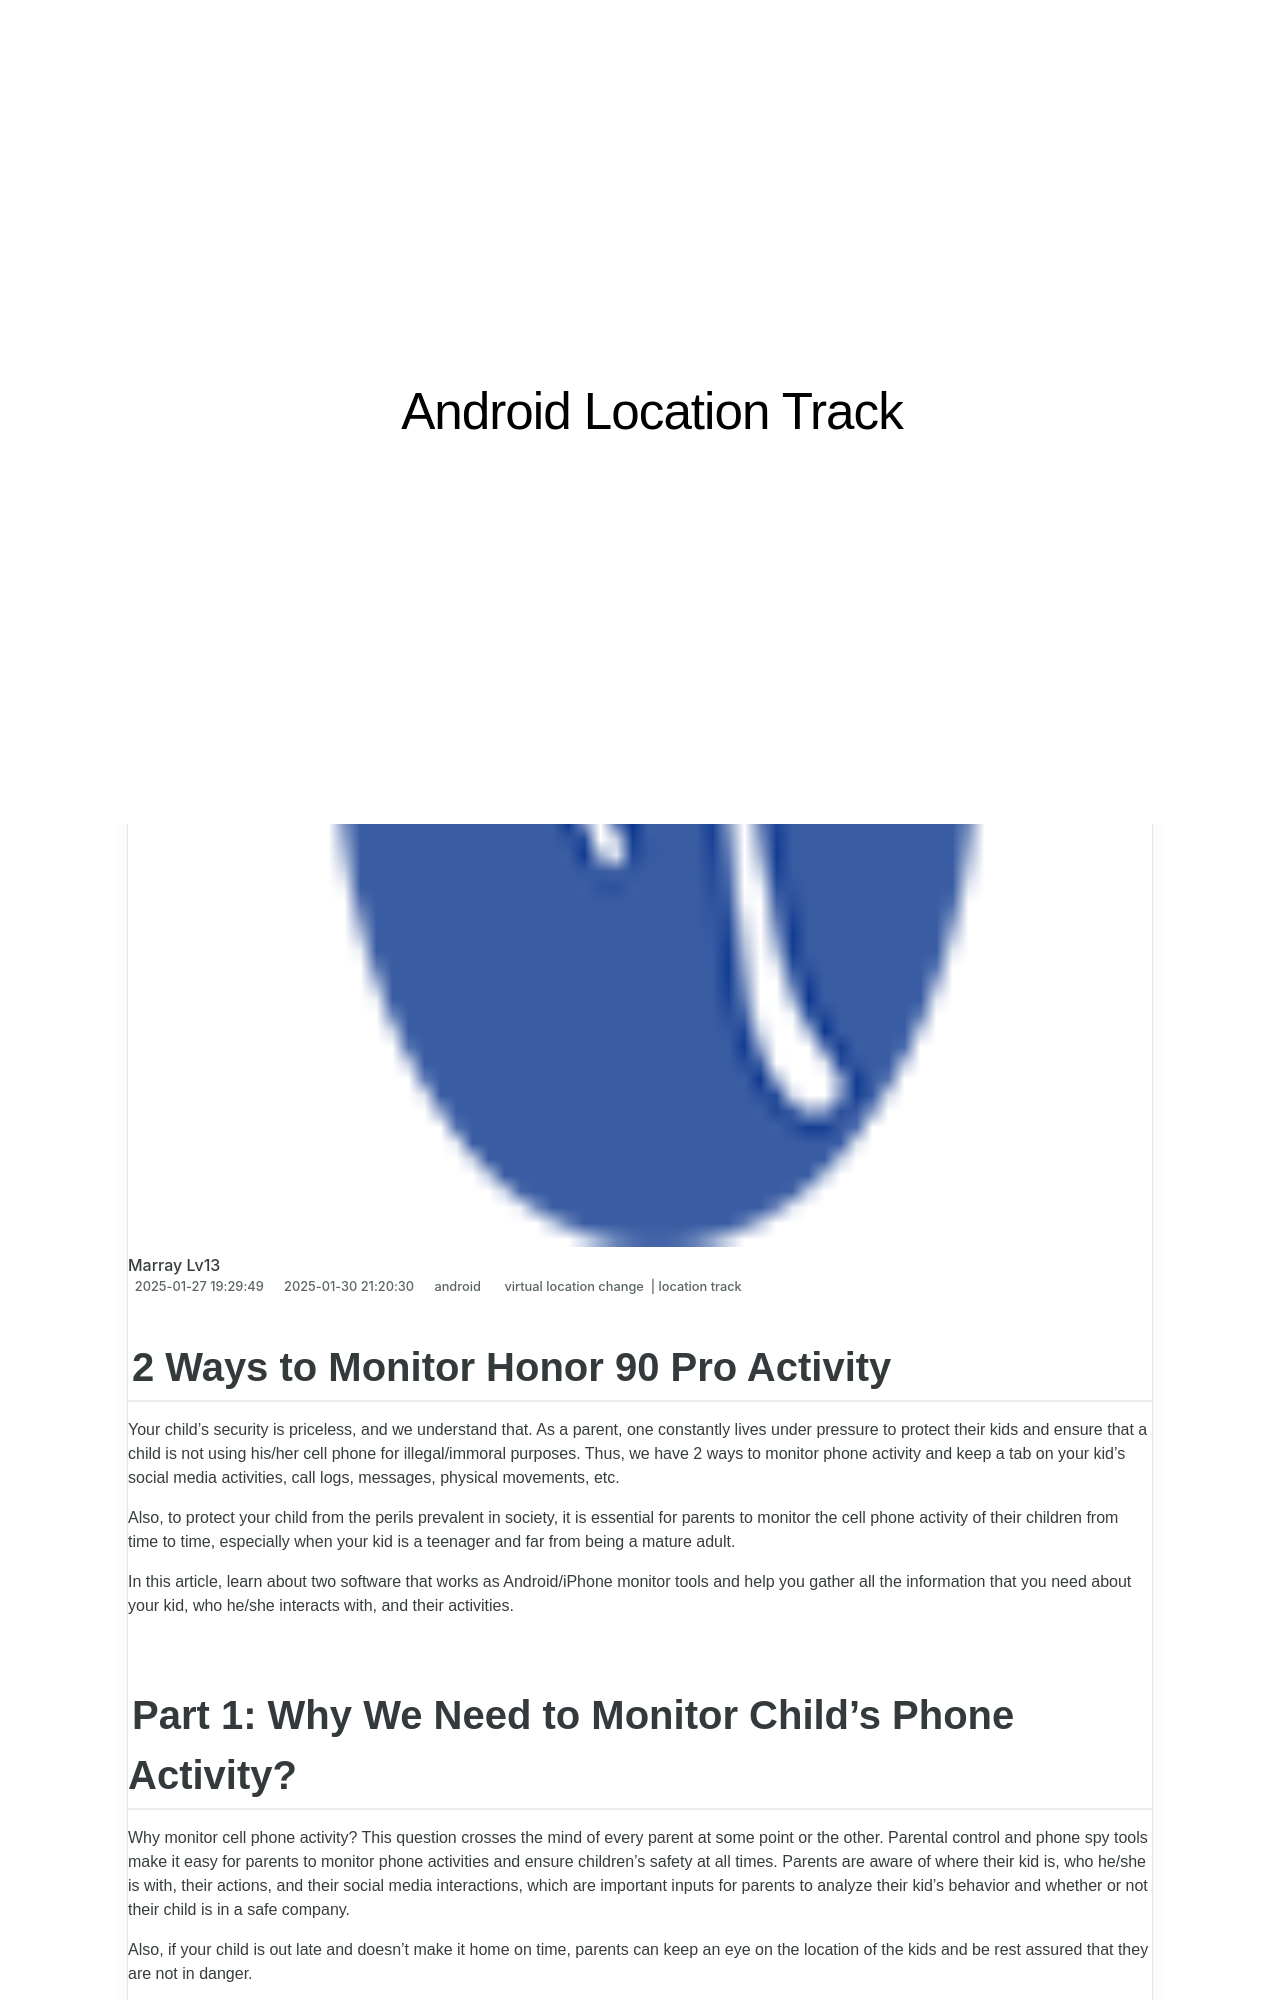

repository: techidaily/site-android-location-track · page: 2-ways-to-monitor-honor-90-pro-activity-drfone-by-drfone-virtual-android/index.html · generator: jekyll

---
title: 2 Ways to Monitor Honor 90 Pro Activity | Dr.fone
date: 2025-01-27T19:29:49.624Z
updated: 2025-01-30T21:20:30.858Z
tags: 
  - virtual location change
  - location track
categories:
  - android
description: This article describes 2 Ways to Monitor Honor 90 Pro Activity
excerpt: This article describes 2 Ways to Monitor Honor 90 Pro Activity
keywords: Location Track for 90 Pro,track location
thumbnail: https://thmb.techidaily.com/7ad836b78743150f7926162559e15271095acf4f64d610e7943b29ad8777b2c6.jpg
---

## 2 Ways to Monitor Honor 90 Pro Activity

Your child’s security is priceless, and we understand that. As a parent, one constantly lives under pressure to protect their kids and ensure that a child is not using his/her cell phone for illegal/immoral purposes. Thus, we have 2 ways to monitor phone activity and keep a tab on your kid’s social media activities, call logs, messages, physical movements, etc.

Also, to protect your child from the perils prevalent in society, it is essential for parents to monitor the cell phone activity of their children from time to time, especially when your kid is a teenager and far from being a mature adult.

In this article, learn about two software that works as Android/iPhone monitor tools and help you gather all the information that you need about your kid, who he/she interacts with, and their activities.
